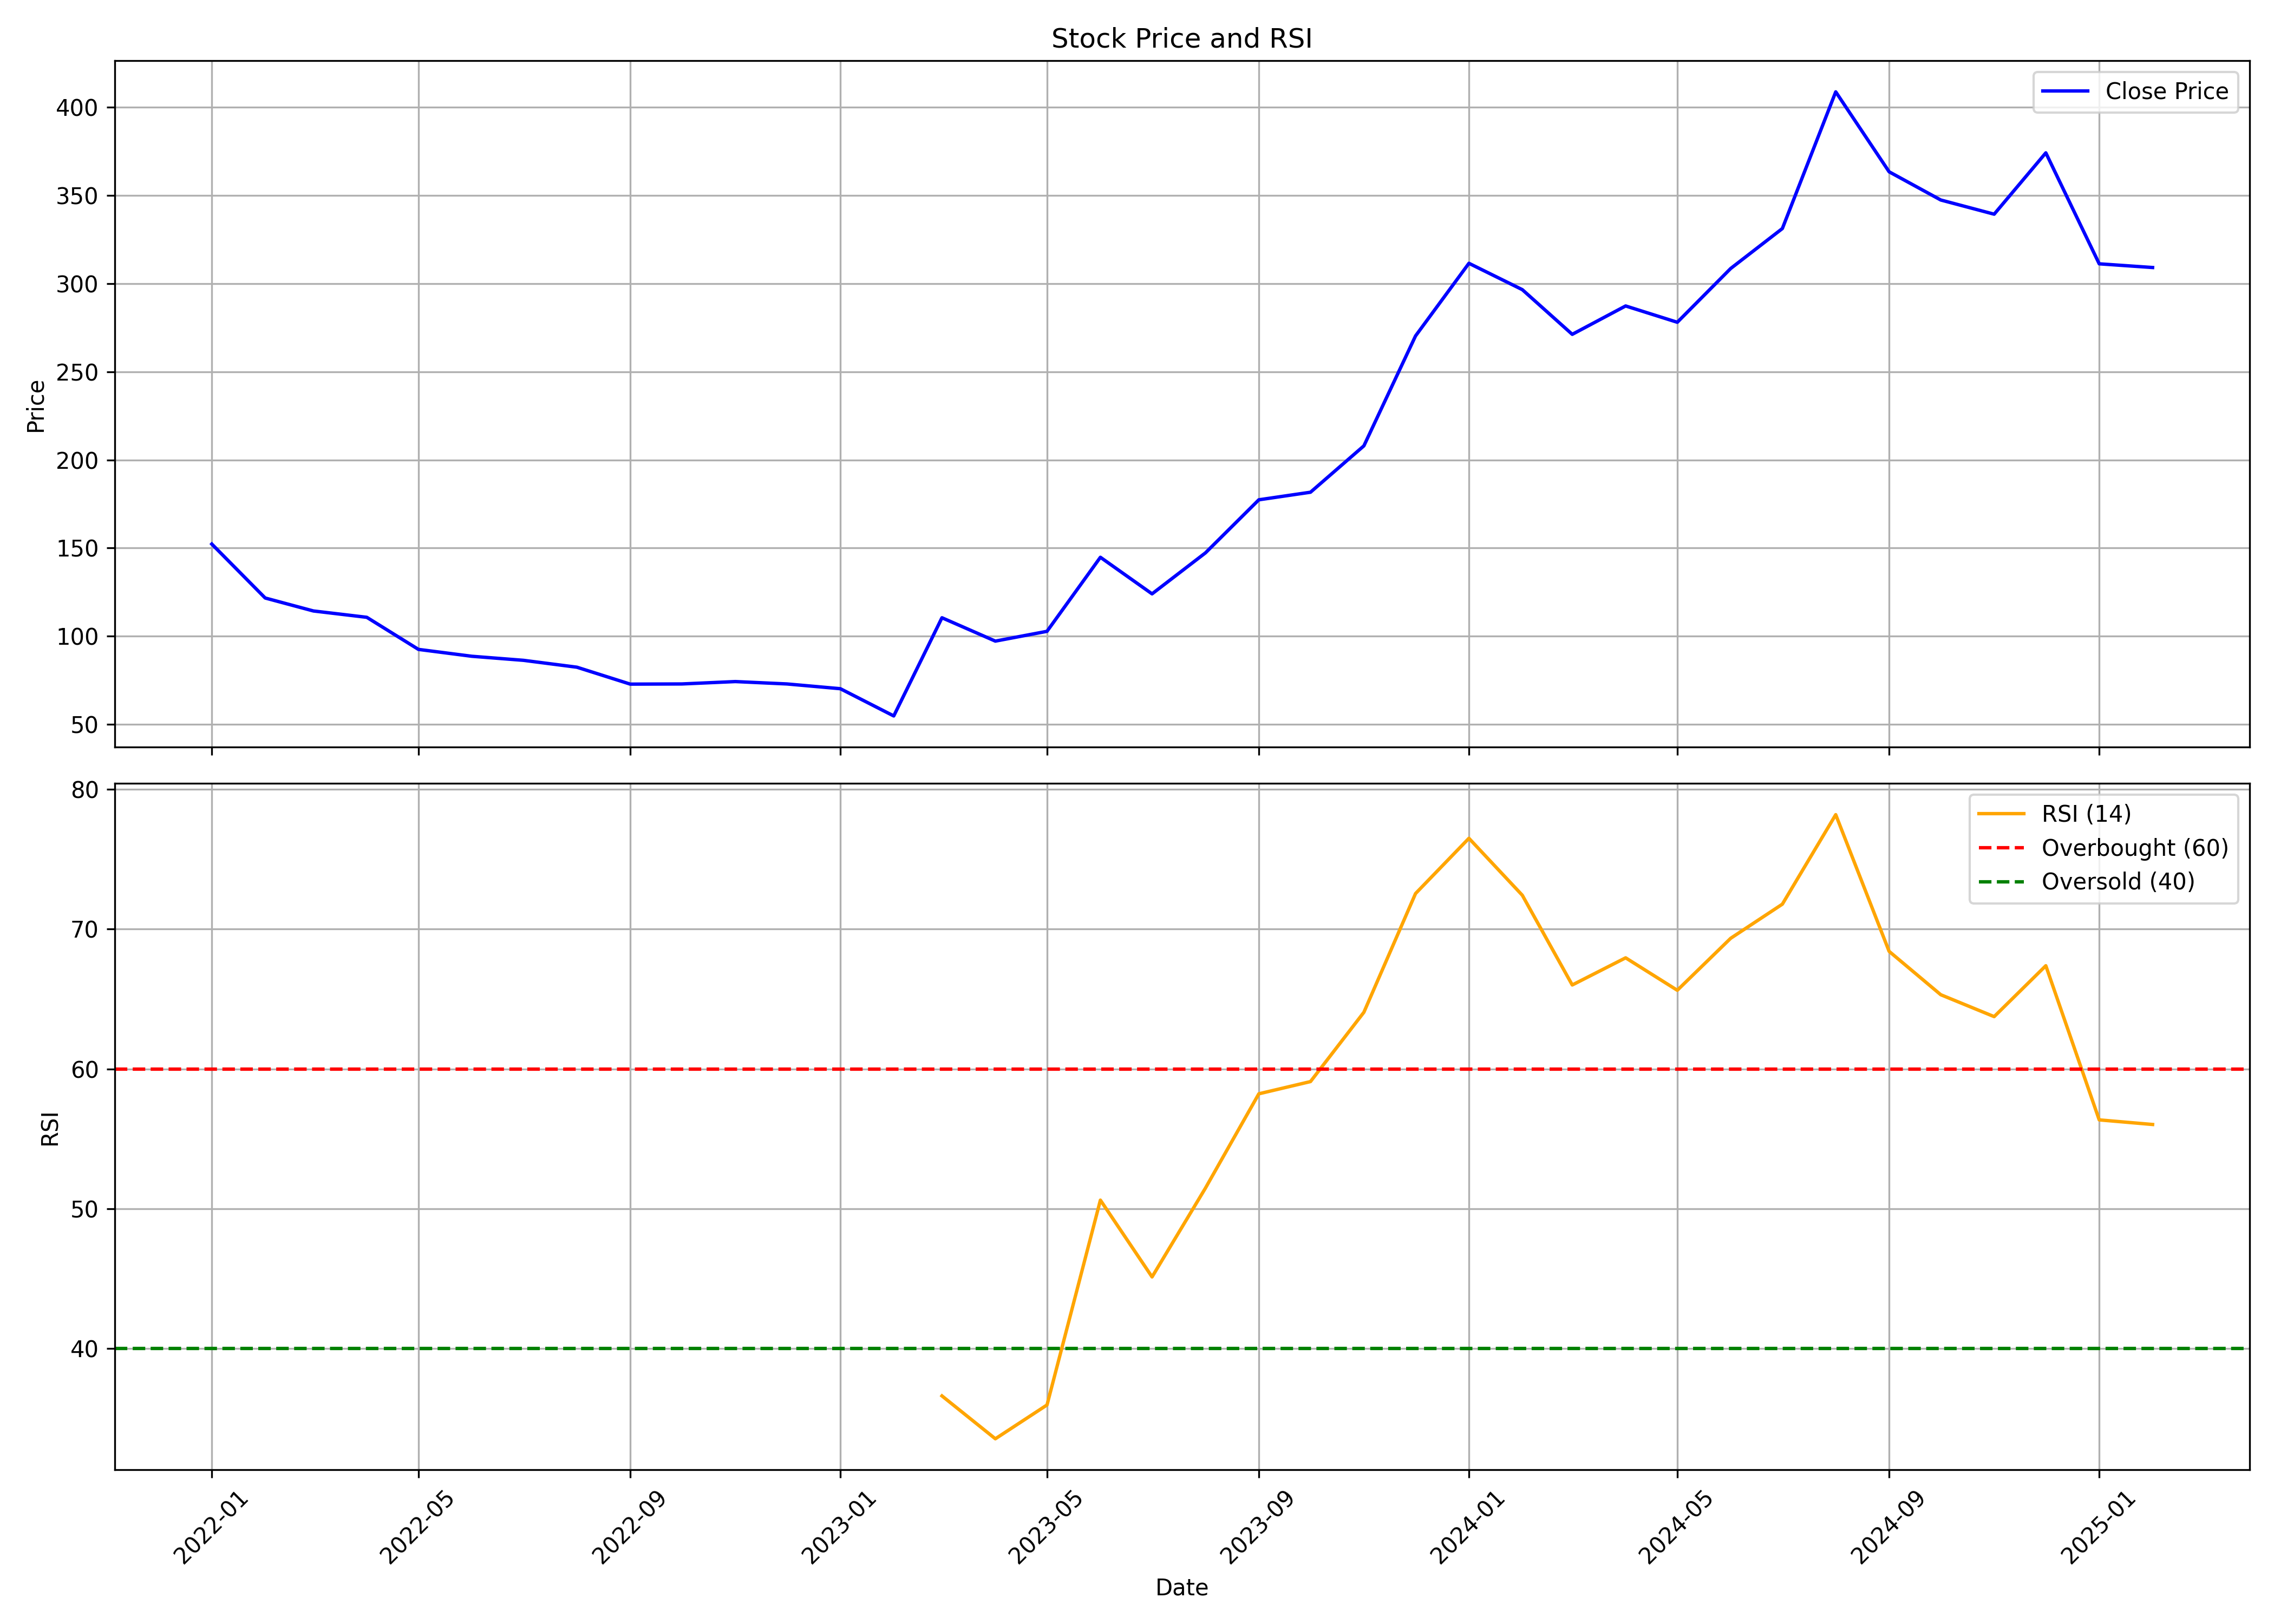

The file beside this chart, header and first rows:
, date, symbol, open, high, low, close, volume, rsi
0, 2022-01-01, ASIANENE, 138.5, 173.0, 135.6, 152.2, 3263150, 
1, 2022-02-01, ASIANENE, 153.3, 161.0, 108.3, 121.7, 1736782, 
2, 2022-03-01, ASIANENE, 121.7, 128.9, 109.8, 114.3, 2019816, 
3, 2022-04-01, ASIANENE, 115.9, 129.7, 110.0, 110.7, 1286544, 
4, 2022-05-01, ASIANENE, 108.5, 110.0, 82.55, 92.5, 1263477, 
5, 2022-06-01, ASIANENE, 93.85, 109.0, 79.0, 88.6, 2403256, 
6, 2022-07-01, ASIANENE, 87.15, 93.8, 82.5, 86.3, 592040, 
7, 2022-08-01, ASIANENE, 87.0, 92.0, 72.9, 82.4, 1950080, 
8, 2022-09-01, ASIANENE, 81.0, 89.0, 70.05, 72.8, 1687801, 
9, 2022-10-01, ASIANENE, 74.15, 85.8, 71.0, 72.9, 2852812, 
10, 2022-11-01, ASIANENE, 73.75, 79.65, 65.8, 74.25, 1634929, 
11, 2022-12-01, ASIANENE, 74.9, 84.8, 65.2, 72.9, 2184120, 
12, 2023-01-01, ASIANENE, 72.9, 75.0, 66.75, 70.2, 967466, 
13, 2023-02-01, ASIANENE, 70.85, 75.0, 52.5, 54.75, 975596, 
14, 2023-03-01, ASIANENE, 55.55, 110.6, 51.5, 110.4, 9784385, 36.61
15, 2023-04-01, ASIANENE, 112.0, 115.8, 90.0, 97.2, 671705, 33.54
16, 2023-05-01, ASIANENE, 97.2, 106.3, 89.9, 102.8, 1124743, 35.96
17, 2023-06-01, ASIANENE, 104.8, 144.8, 102.3, 144.8, 2755291, 50.62
18, 2023-07-01, ASIANENE, 151.9, 151.9, 124.0, 124.0, 346270, 45.12
19, 2023-08-01, ASIANENE, 123.1, 152.0, 119.1, 147.2, 1314131, 51.48
20, 2023-09-01, ASIANENE, 144.4, 187.0, 141.0, 177.4, 1648225, 58.22
21, 2023-10-01, ASIANENE, 177.4, 208.5, 173.4, 181.6, 2466770, 59.1
22, 2023-11-01, ASIANENE, 184.0, 208.0, 168.6, 207.9, 1842130, 64.05
23, 2023-12-01, ASIANENE, 217.0, 297.0, 207.1, 270.3, 4667566, 72.55
24, 2024-01-01, ASIANENE, 265.3, 344.2, 257.9, 311.5, 1735260, 76.5
25, 2024-02-01, ASIANENE, 312.0, 336, 280.5, 296.5, 1315229, 72.43
26, 2024-03-01, ASIANENE, 296.0, 303, 230.2, 271.2, 1102302, 66.01
27, 2024-04-01, ASIANENE, 280.0, 305.2, 265.0, 287.3, 705443, 67.95
28, 2024-05-01, ASIANENE, 287.3, 331.7, 266.8, 278, 1916586, 65.63
29, 2024-06-01, ASIANENE, 288.4, 324.8, 248.2, 308.5, 3524315, 69.35
30, 2024-07-01, ASIANENE, 314.5, 367.0, 306.5, 331.2, 3158765, 71.79
31, 2024-08-01, ASIANENE, 336.2, 444.1, 281.0, 408.8, 8499665, 78.19
32, 2024-09-01, ASIANENE, 409.8, 436.5, 343.4, 363.4, 4191638, 68.41
33, 2024-10-01, ASIANENE, 364, 404.7, 310.1, 347.4, 1936458, 65.31
34, 2024-11-01, ASIANENE, 356.9, 375.9, 308.0, 339.4, 2413315, 63.74
35, 2024-12-01, ASIANENE, 340, 409.9, 327.0, 374.1, 6605286, 67.38
36, 2025-01-01, ASIANENE, 374.4, 418.0, 290.1, 311.2, 4713762, 56.36
37, 2025-02-01, ASIANENE, 310, 327.2, 305.0, 309.1, 277674, 56.03
